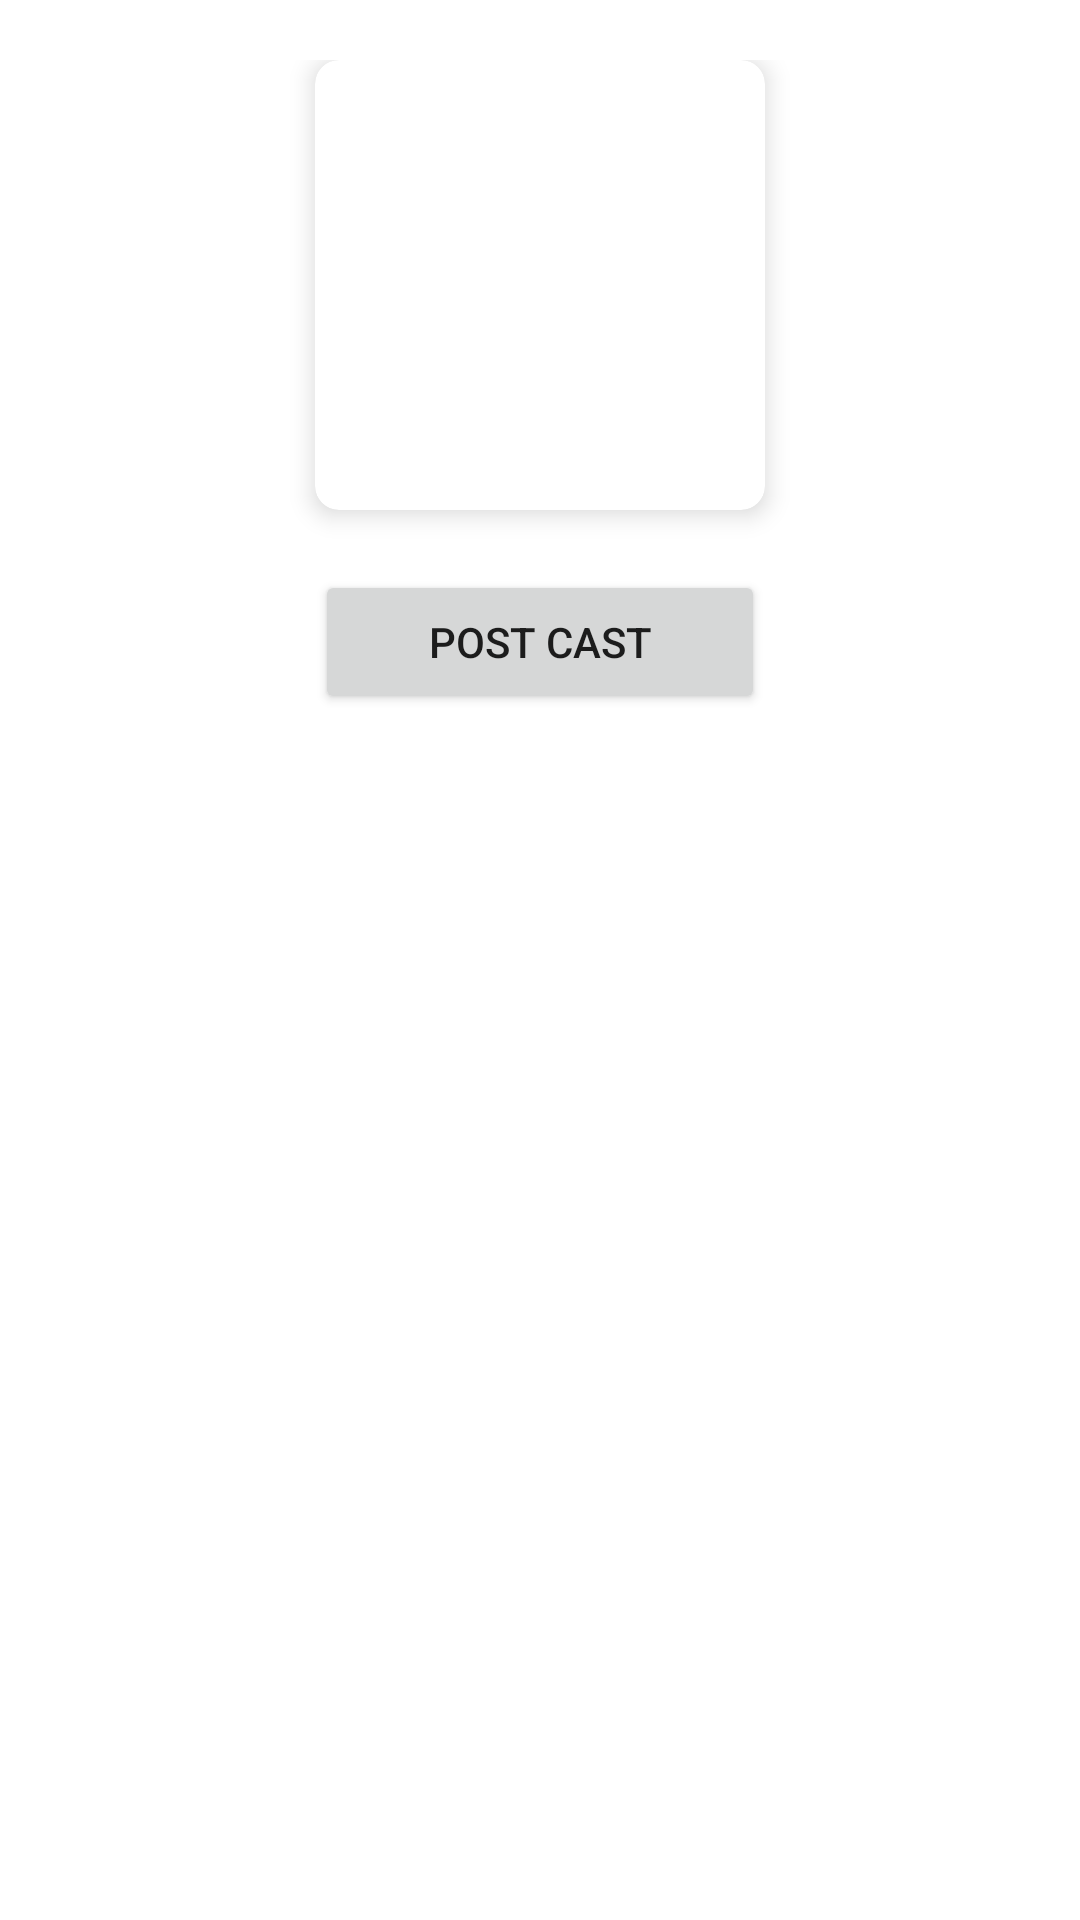

Reconstruct the res/layout file that produces this screen, plus the resources it refers to.
<!-- AndroidManifest.xml: application theme Theme.BrightMinds -->
<!-- res/layout/fragment_create_cast.xml -->
<?xml version="1.0" encoding="utf-8"?>
<LinearLayout xmlns:android="http://schemas.android.com/apk/res/android"
    xmlns:app="http://schemas.android.com/apk/res-auto"
    xmlns:tools="http://schemas.android.com/tools"
    android:layout_width="match_parent"
    android:layout_height="match_parent"
    android:gravity="center|top"
    android:padding="20dp"
    android:orientation="vertical">



    <androidx.cardview.widget.CardView
        android:id="@+id/cardview"
        android:layout_width="150dp"
        android:layout_height="150dp"
        app:cardCornerRadius="8dp"
        app:cardElevation="5dp">

        <ImageView
            android:id="@+id/imageview"
            android:layout_width="match_parent"
            android:layout_height="match_parent"
            android:scaleType="fitXY"
            android:src="@mipmap/ic_launcher"/>

    </androidx.cardview.widget.CardView>

    <Button
        android:id="@+id/button"
        android:layout_width="150dp"
        android:layout_height="wrap_content"
        android:layout_marginTop="20dp"
        android:text="POST CAST"
        android:textColor="@color/secondary"/>

</LinearLayout>
<!-- resources referenced by this layout -->
<resources>
  <color name="secondary">#1C1C1C</color>
  <style name="Theme.BrightMinds" parent="Theme.MaterialComponents.DayNight.NoActionBar">
          
          <item name="colorPrimary">@color/primary</item>
          
          <item name="colorSecondary">@color/secondary</item>
          
          <item name="android:statusBarColor" tools:targetApi="l">@color/secondary</item>
          
      </style>
  <color name="primary">#F1F1F1</color>
</resources>
